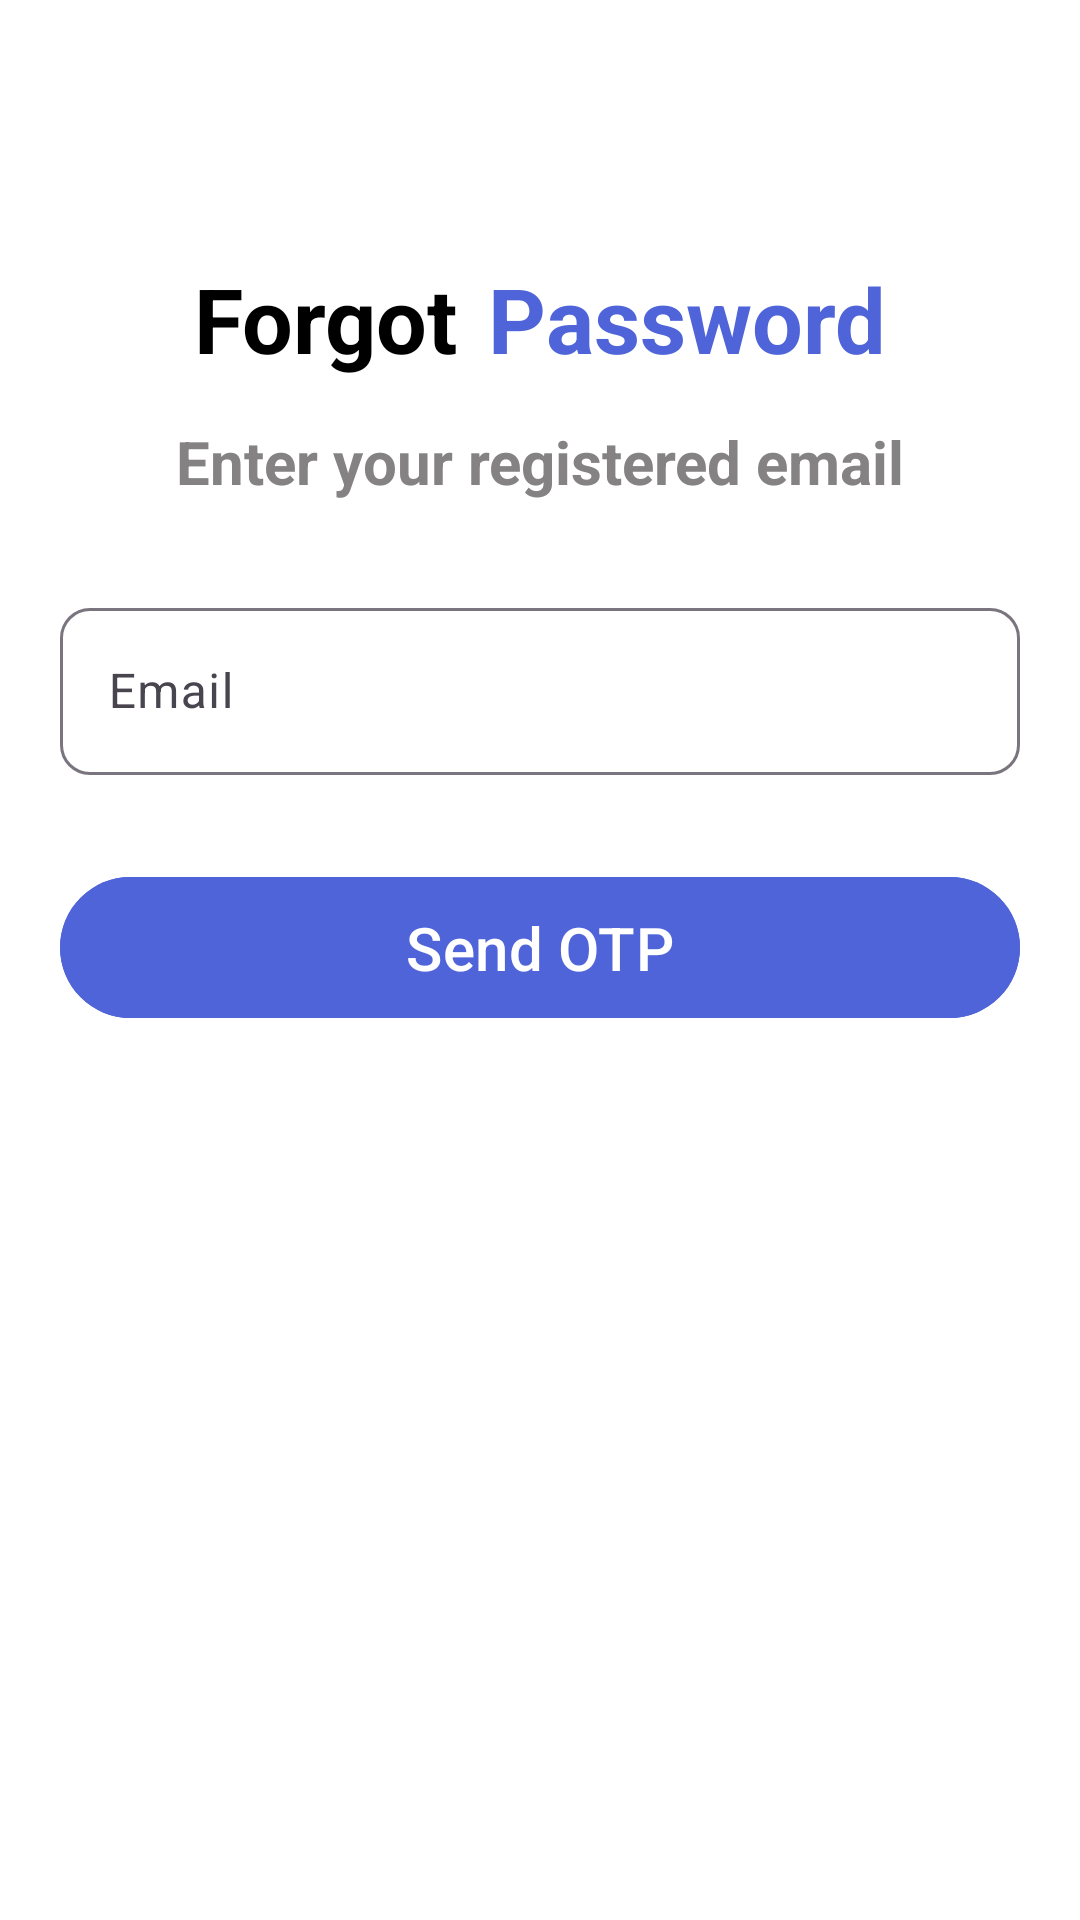

Produce the Android XML layout that renders to this screen, including the resource entries it uses.
<!-- AndroidManifest.xml: application theme Theme.Login_page -->
<!-- res/layout/activity_forgot_password.xml -->
<?xml version="1.0" encoding="utf-8"?>
<ScrollView
    xmlns:android="http://schemas.android.com/apk/res/android"
    xmlns:app="http://schemas.android.com/apk/res-auto"
    xmlns:tools="http://schemas.android.com/tools"
    android:id="@+id/main"
    android:layout_width="match_parent"
    android:layout_height="match_parent"
    android:fillViewport="true"
    android:background="@color/white"
    tools:context=".ForgotPassword">

    <LinearLayout
        android:layout_width="match_parent"
        android:layout_height="wrap_content"
        android:orientation="vertical"
        android:background="@color/white">



        <Toolbar
            android:layout_width="match_parent"
            android:layout_height="wrap_content">

            <ImageView
                android:id="@+id/back_arrow"
                android:layout_width="wrap_content"
                android:layout_height="wrap_content"
                android:src="@drawable/backarrow"
                android:clickable="true"
                android:focusable="true"
                android:contentDescription="@string/back"
                app:tint="@color/Blue" />

        </Toolbar>




        <LinearLayout
            android:layout_width="match_parent"
            android:layout_height="wrap_content"
            android:orientation="horizontal"
            android:gravity="center"
            android:layout_marginTop="30dp">

            <TextView
                android:layout_width="wrap_content"
                android:layout_height="wrap_content"
                android:text="Forgot"
                android:textColor="@color/black"
                android:textStyle="bold"
                android:textSize="30sp" />

            <TextView
                android:layout_width="wrap_content"
                android:layout_height="wrap_content"
                android:layout_marginStart="10dp"
                android:text="Password"
                android:textColor="@color/Blue"
                android:textStyle="bold"
                android:textSize="30sp" />

        </LinearLayout>



        <TextView
            android:layout_width="match_parent"
            android:layout_height="wrap_content"
            android:text="Enter your registered email"
            android:gravity="center"
            android:textSize="20sp"
            android:textStyle="bold"
            android:textColor="@color/gray"
            android:layout_marginTop="14dp" />




        <com.google.android.material.textfield.TextInputLayout
            android:id="@+id/forgot_email_layout"
            android:layout_width="match_parent"
            android:layout_height="wrap_content"
            android:layout_marginHorizontal="20dp"
            android:layout_marginTop="30dp"
            android:layout_marginBottom="10dp"
            app:boxCornerRadiusTopStart="10dp"
            app:boxCornerRadiusBottomStart="10dp"
            app:boxCornerRadiusTopEnd="10dp"
            app:boxCornerRadiusBottomEnd="10dp">

            <com.google.android.material.textfield.TextInputEditText
                android:id="@+id/forgot_email"
                android:layout_width="match_parent"
                android:layout_height="wrap_content"
                android:hint="Email"
                android:textColor="@color/black"
                android:inputType="textEmailAddress" />

        </com.google.android.material.textfield.TextInputLayout>




        <com.google.android.material.button.MaterialButton
            android:id="@+id/btn_send_otp"
            android:layout_width="match_parent"
            android:layout_height="wrap_content"
            android:layout_margin="20dp"
            android:backgroundTint="@color/Blue"
            android:gravity="center"
            android:paddingVertical="10dp"
            android:text="Send OTP"
            android:textColor="@color/white"
            android:textSize="20sp" />

    </LinearLayout>

</ScrollView>
<!-- resources referenced by this layout -->
<resources>
  <color name="Blue">#4F64D9</color>
  <color name="black">#FF000000</color>
  <color name="gray">#848282</color>
  <color name="white">#FFFFFFFF</color>
  <string name="back">Back</string>
  <style name="Theme.Login_page" parent="Theme.Material3.DayNight.NoActionBar" />
</resources>
